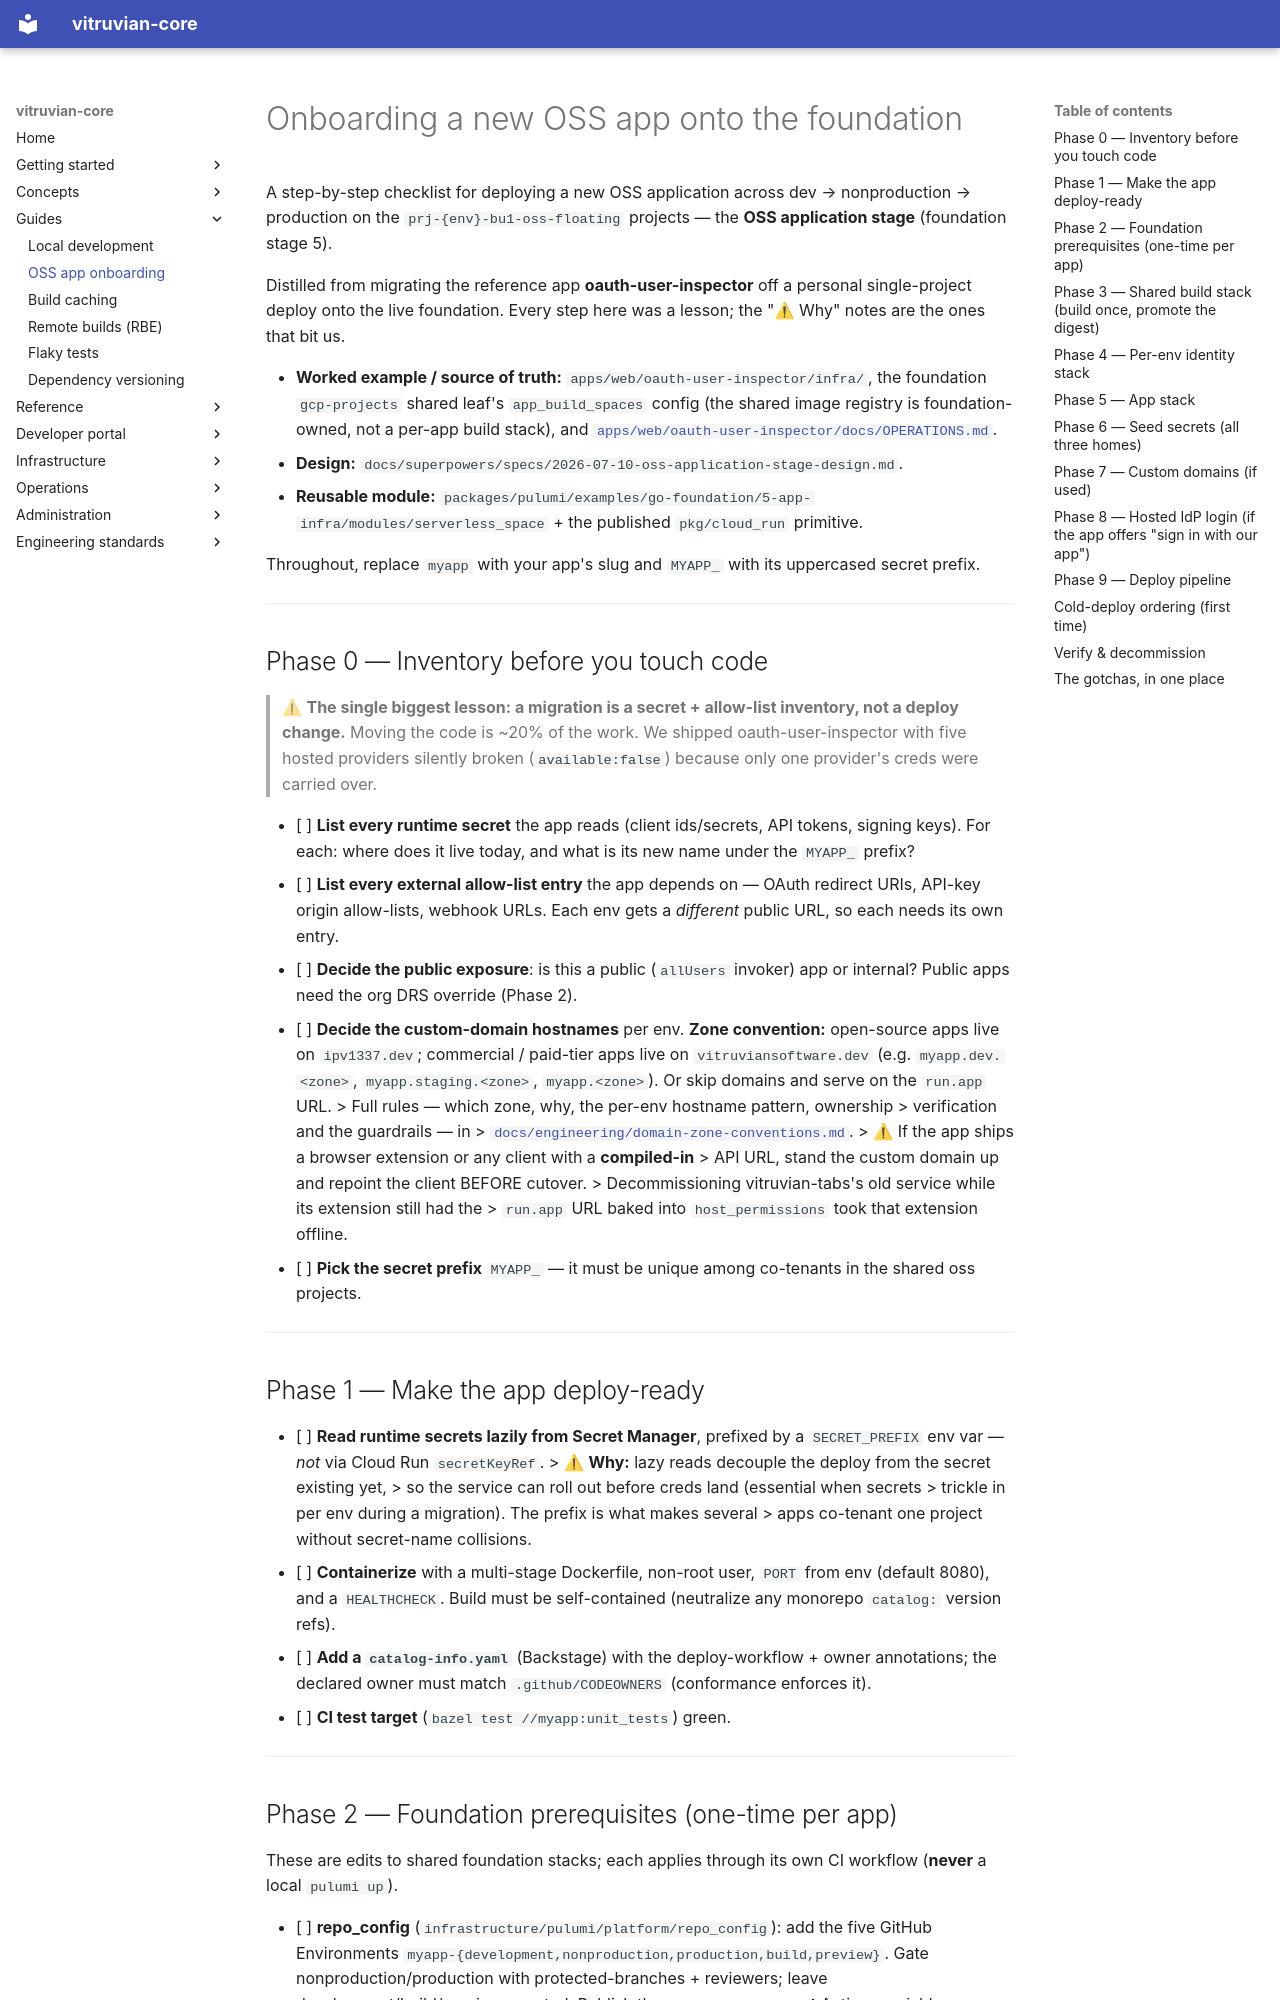

repository: VitruvianSoftware/vitruvian-core · page: guides/oss-app-onboarding-checklist/index.html · generator: mkdocs

# Onboarding a new OSS app onto the foundation

A step-by-step checklist for deploying a new OSS application across
dev → nonproduction → production on the `prj-{env}-bu1-oss-floating` projects —
the **OSS application stage** (foundation stage 5).

Distilled from migrating the reference app **oauth-user-inspector** off a
personal single-project deploy onto the live foundation. Every step here was a
lesson; the "⚠ Why" notes are the ones that bit us.

- **Worked example / source of truth:** `apps/web/oauth-user-inspector/infra/`,
  the foundation `gcp-projects` shared leaf's `app_build_spaces` config (the
  shared image registry is foundation-owned, not a per-app build stack), and
  [`apps/web/oauth-user-inspector/docs/OPERATIONS.md`](../../apps/web/oauth-user-inspector/docs/OPERATIONS.md).
- **Design:** `docs/superpowers/specs/2026-07-10-oss-application-stage-design.md`.
- **Reusable module:** `packages/pulumi/examples/go-foundation/5-app-infra/modules/serverless_space` +
  the published `pkg/cloud_run` primitive.

Throughout, replace `myapp` with your app's slug and `MYAPP_` with its
uppercased secret prefix.

---

## Phase 0 — Inventory before you touch code

> ⚠ **The single biggest lesson: a migration is a secret + allow-list
> inventory, not a deploy change.** Moving the code is ~20% of the work. We
> shipped oauth-user-inspector with five hosted providers silently broken
> (`available:false`) because only one provider's creds were carried over.

- [ ] **List every runtime secret** the app reads (client ids/secrets, API
      tokens, signing keys). For each: where does it live today, and what is its
      new name under the `MYAPP_` prefix?
- [ ] **List every external allow-list entry** the app depends on — OAuth
      redirect URIs, API-key origin allow-lists, webhook URLs. Each env gets a
      *different* public URL, so each needs its own entry.
- [ ] **Decide the public exposure**: is this a public (`allUsers` invoker) app
      or internal? Public apps need the org DRS override (Phase 2).
- [ ] **Decide the custom-domain hostnames** per env. **Zone convention:**
      open-source apps live on `ipv1337.dev`; commercial / paid-tier apps live on
      `vitruviansoftware.dev` (e.g. `myapp.dev.<zone>`, `myapp.staging.<zone>`,
      `myapp.<zone>`). Or skip domains and serve on the `run.app` URL.
      > Full rules — which zone, why, the per-env hostname pattern, ownership
      > verification and the guardrails — in
      > [`docs/engineering/domain-zone-conventions.md`](../engineering/domain-zone-conventions.md).
      > ⚠ If the app ships a browser extension or any client with a **compiled-in**
      > API URL, stand the custom domain up and repoint the client BEFORE cutover.
      > Decommissioning vitruvian-tabs's old service while its extension still had the
      > `run.app` URL baked into `host_permissions` took that extension offline.
- [ ] **Pick the secret prefix** `MYAPP_` — it must be unique among co-tenants
      in the shared oss projects.

---

## Phase 1 — Make the app deploy-ready

- [ ] **Read runtime secrets lazily from Secret Manager**, prefixed by a
      `SECRET_PREFIX` env var — *not* via Cloud Run `secretKeyRef`.
      > ⚠ **Why:** lazy reads decouple the deploy from the secret existing yet,
      > so the service can roll out before creds land (essential when secrets
      > trickle in per env during a migration). The prefix is what makes several
      > apps co-tenant one project without secret-name collisions.
- [ ] **Containerize** with a multi-stage Dockerfile, non-root user, `PORT`
      from env (default 8080), and a `HEALTHCHECK`. Build must be self-contained
      (neutralize any monorepo `catalog:` version refs).
- [ ] **Add a `catalog-info.yaml`** (Backstage) with the deploy-workflow +
      owner annotations; the declared owner must match `.github/CODEOWNERS`
      (conformance enforces it).
- [ ] **CI test target** (`bazel test //myapp:unit_tests`) green.

---
